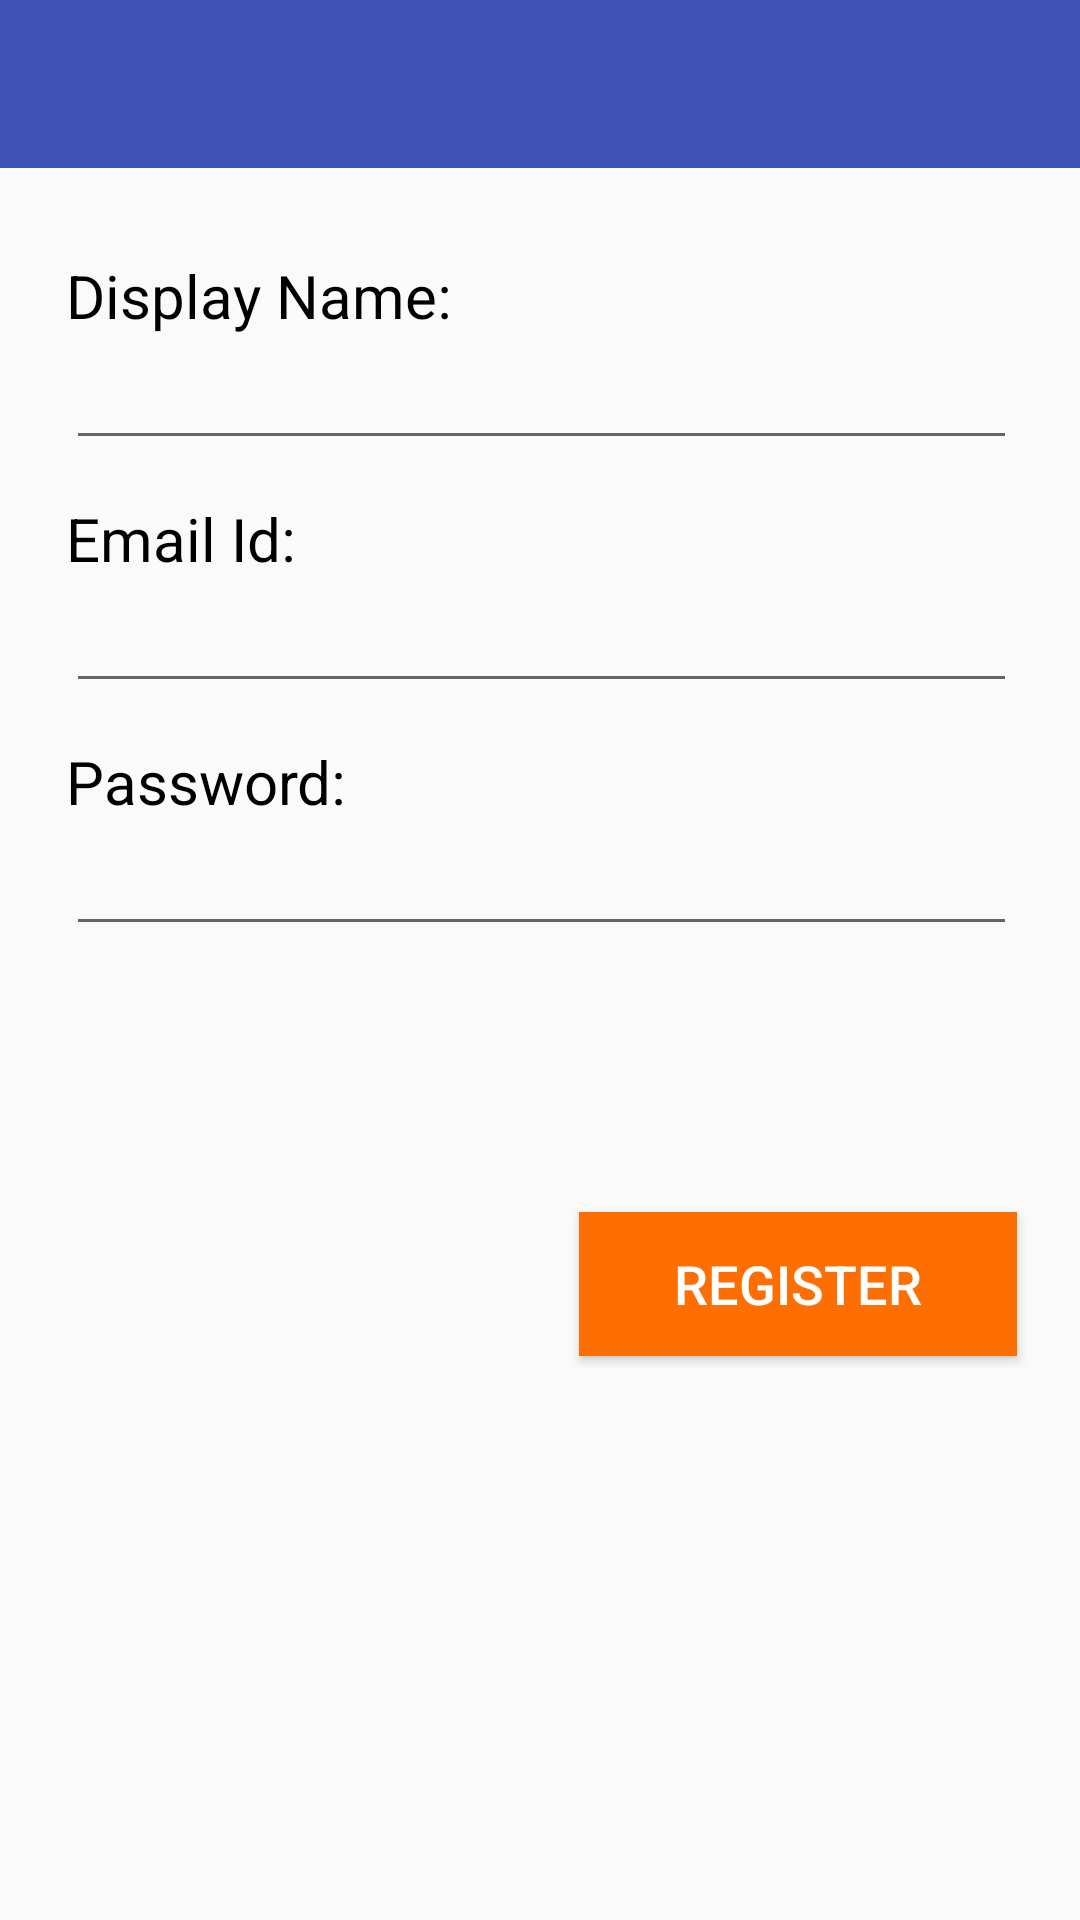

Here is an Android app screen rendered from its layout file. Give the layout XML and the strings, colors and styles it references.
<!-- AndroidManifest.xml: application theme AppTheme -->
<!-- res/layout/activity_signup.xml -->
<?xml version="1.0" encoding="utf-8"?>
<RelativeLayout xmlns:android="http://schemas.android.com/apk/res/android"
    xmlns:app="http://schemas.android.com/apk/res-auto"
    xmlns:tools="http://schemas.android.com/tools"
    android:layout_width="match_parent"
    android:layout_height="match_parent"
    tools:context=".SignupActivity">

    <include
        android:id="@+id/signup_toolbar"
        layout="@layout/app_bar_layout"
        android:layout_alignParentStart="true"
        android:layout_alignParentTop="true"></include>

    <TextView
        android:id="@+id/textView3"
        android:layout_width="wrap_content"
        android:layout_height="wrap_content"
        android:layout_alignParentStart="true"
        android:layout_alignParentTop="true"
        android:layout_marginStart="22dp"
        android:layout_marginTop="85dp"
        android:gravity="center_vertical"
        android:text="Display Name:"
        android:textColor="@android:color/background_dark"
        android:textSize="20sp" />

    <EditText
        android:id="@+id/signup_displayName"
        android:layout_width="317dp"
        android:layout_height="wrap_content"
        android:layout_alignStart="@+id/textView3"
        android:layout_below="@+id/textView3"
        android:ems="10"
        android:inputType="textPersonName" />

    <TextView
        android:id="@+id/textView4"
        android:layout_width="wrap_content"
        android:layout_height="wrap_content"
        android:layout_alignParentTop="true"
        android:layout_alignStart="@+id/textView3"
        android:layout_marginTop="166dp"
        android:gravity="center_vertical"
        android:text="Email Id:"
        android:textColor="@android:color/background_dark"
        android:textSize="20sp" />

    <EditText
        android:id="@+id/signup_emailId"
        android:layout_width="317dp"
        android:layout_height="wrap_content"
        android:layout_alignStart="@+id/textView3"
        android:layout_below="@+id/textView4"
        android:ems="10"
        android:inputType="textEmailAddress" />

    <TextView
        android:id="@+id/textView5"
        android:layout_width="wrap_content"
        android:layout_height="wrap_content"
        android:layout_alignParentTop="true"
        android:layout_alignStart="@+id/textView3"
        android:layout_marginTop="247dp"
        android:gravity="center_vertical"
        android:text="Password:"
        android:textColor="@android:color/background_dark"
        android:textSize="20sp" />

    <EditText
        android:id="@+id/signup_password"
        android:layout_width="317dp"
        android:layout_height="wrap_content"
        android:layout_alignStart="@+id/textView3"
        android:layout_below="@+id/textView5"
        android:ems="10"
        android:inputType="textPassword" />

    <Button
        android:id="@+id/signup_registerButton"
        android:layout_width="146dp"
        android:layout_height="wrap_content"
        android:layout_alignEnd="@+id/signup_displayName"
        android:layout_alignParentBottom="true"
        android:layout_marginBottom="188dp"
        android:background="@color/colorAccent"
        android:text="register"
        android:textColor="@android:color/background_light"
        android:textSize="18sp" />

</RelativeLayout>
<!-- res/layout/app_bar_layout.xml (included above) -->
<?xml version="1.0" encoding="utf-8"?>
<android.support.v7.widget.Toolbar xmlns:android="http://schemas.android.com/apk/res/android"
    android:id="@+id/main_toolbar"
    style="@android:style/TextAppearance.Holo"
    android:layout_width="match_parent"
    android:layout_height="wrap_content"
    android:background="?attr/colorPrimary"
    android:minHeight="?attr/actionBarSize" />
<!-- resources referenced by this layout -->
<resources>
  <color name="colorAccent">#ff6e00</color>
  <style name="AppTheme" parent="Theme.AppCompat.Light.NoActionBar">
          
          <item name="colorPrimary">@color/colorPrimary</item>
          <item name="colorPrimaryDark">@color/colorPrimaryDark</item>
          <item name="colorAccent">@color/colorAccent</item>
      </style>
  <color name="colorPrimary">#3f51b5</color>
  <color name="colorPrimaryDark">#303f9f</color>
</resources>
